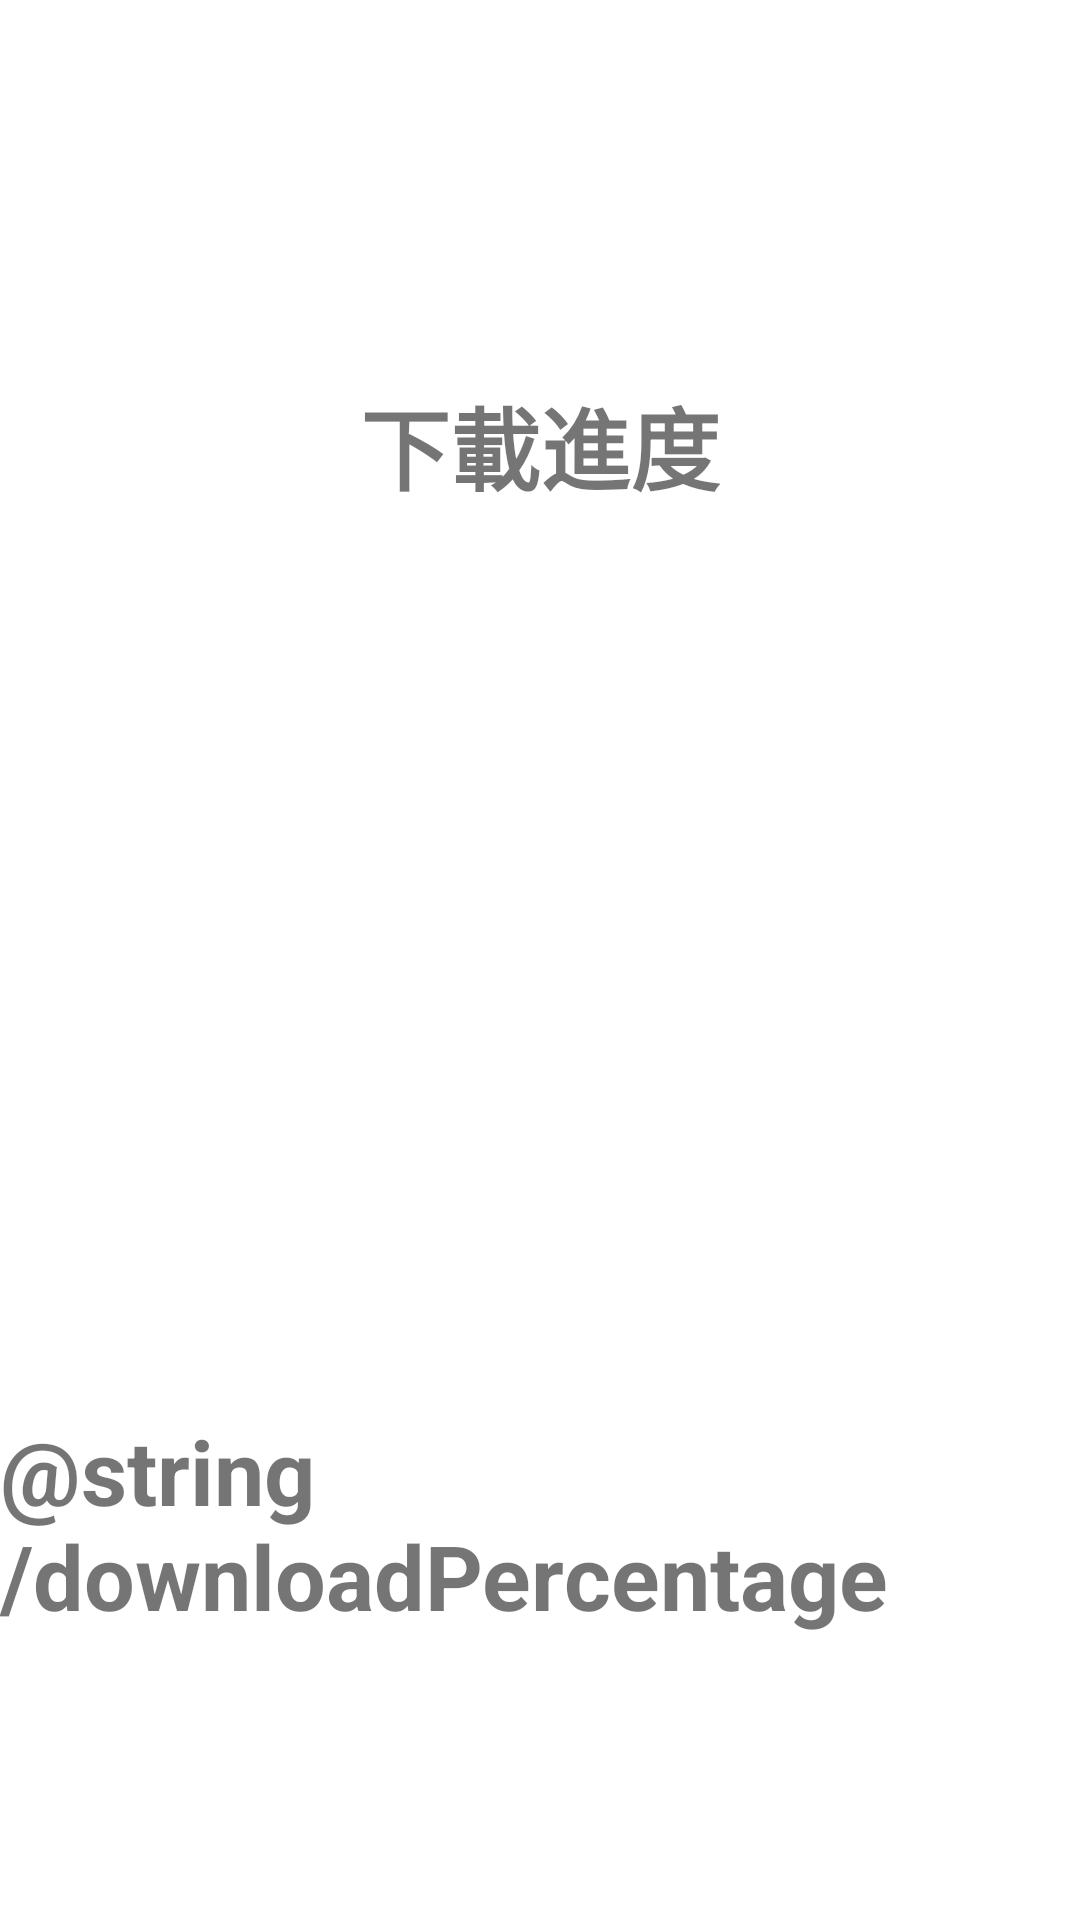

Reconstruct the res/layout file that produces this screen, plus the resources it refers to.
<!-- AndroidManifest.xml: application theme Theme.Alpha2 -->
<!-- res/layout/activity_downloading.xml -->
<?xml version="1.0" encoding="utf-8"?>
<RelativeLayout
    xmlns:android="http://schemas.android.com/apk/res/android"
    xmlns:app="http://schemas.android.com/apk/res-auto"
    xmlns:tools="http://schemas.android.com/tools"
    android:layout_width="match_parent"
    android:layout_height="match_parent"
    tools:context=".Downloading">

    <TextView
        android:id="@+id/txt_test"
        android:layout_width="wrap_content"
        android:layout_height="wrap_content"
        android:layout_centerHorizontal="true"
        android:text="@string/downloadingText"
        android:layout_above="@+id/downloadProBar"
        android:textSize="30sp"
        android:textStyle="bold"/>

    <ProgressBar
        android:id="@+id/downloadProBar"
        android:layout_width="300dp"
        android:layout_height="300dp"
        android:layout_centerInParent="true"
        android:progress="0"
        android:padding="10dp"/>

    <TextView
        android:id="@+id/txPercentage"
        android:layout_width="wrap_content"
        android:layout_height="wrap_content"
        android:layout_below="@+id/downloadProBar"
        android:layout_centerHorizontal="true"
        android:text="@string/downloadPercentage"
        android:textSize="30sp"
        android:textStyle="bold"/>

</RelativeLayout>
<!-- resources referenced by this layout -->
<resources>
  <string name="downloadingText">下載進度</string>
  <style name="Theme.Alpha2" parent="Theme.MaterialComponents.DayNight.DarkActionBar">
          
          <item name="colorPrimary">@color/blue_200</item>
          <item name="colorPrimaryVariant">@color/blue_500</item>
          <item name="colorOnPrimary">@color/white</item>
          
          <item name="colorSecondary">@color/blue_800</item>
          <item name="colorSecondaryVariant">@color/teal_700</item>
          <item name="colorOnSecondary">@color/black</item>
          
          <item name="android:statusBarColor">?attr/colorPrimaryVariant</item>
          
      </style>
  <color name="blue_200">#CCC8AA</color>
  <color name="blue_500">#7D7C7C</color>
  <color name="white">#FFFFFFFF</color>
  <color name="blue_800">#191717</color>
  <color name="teal_700">#FF018786</color>
  <color name="black">#FF000000</color>
</resources>
